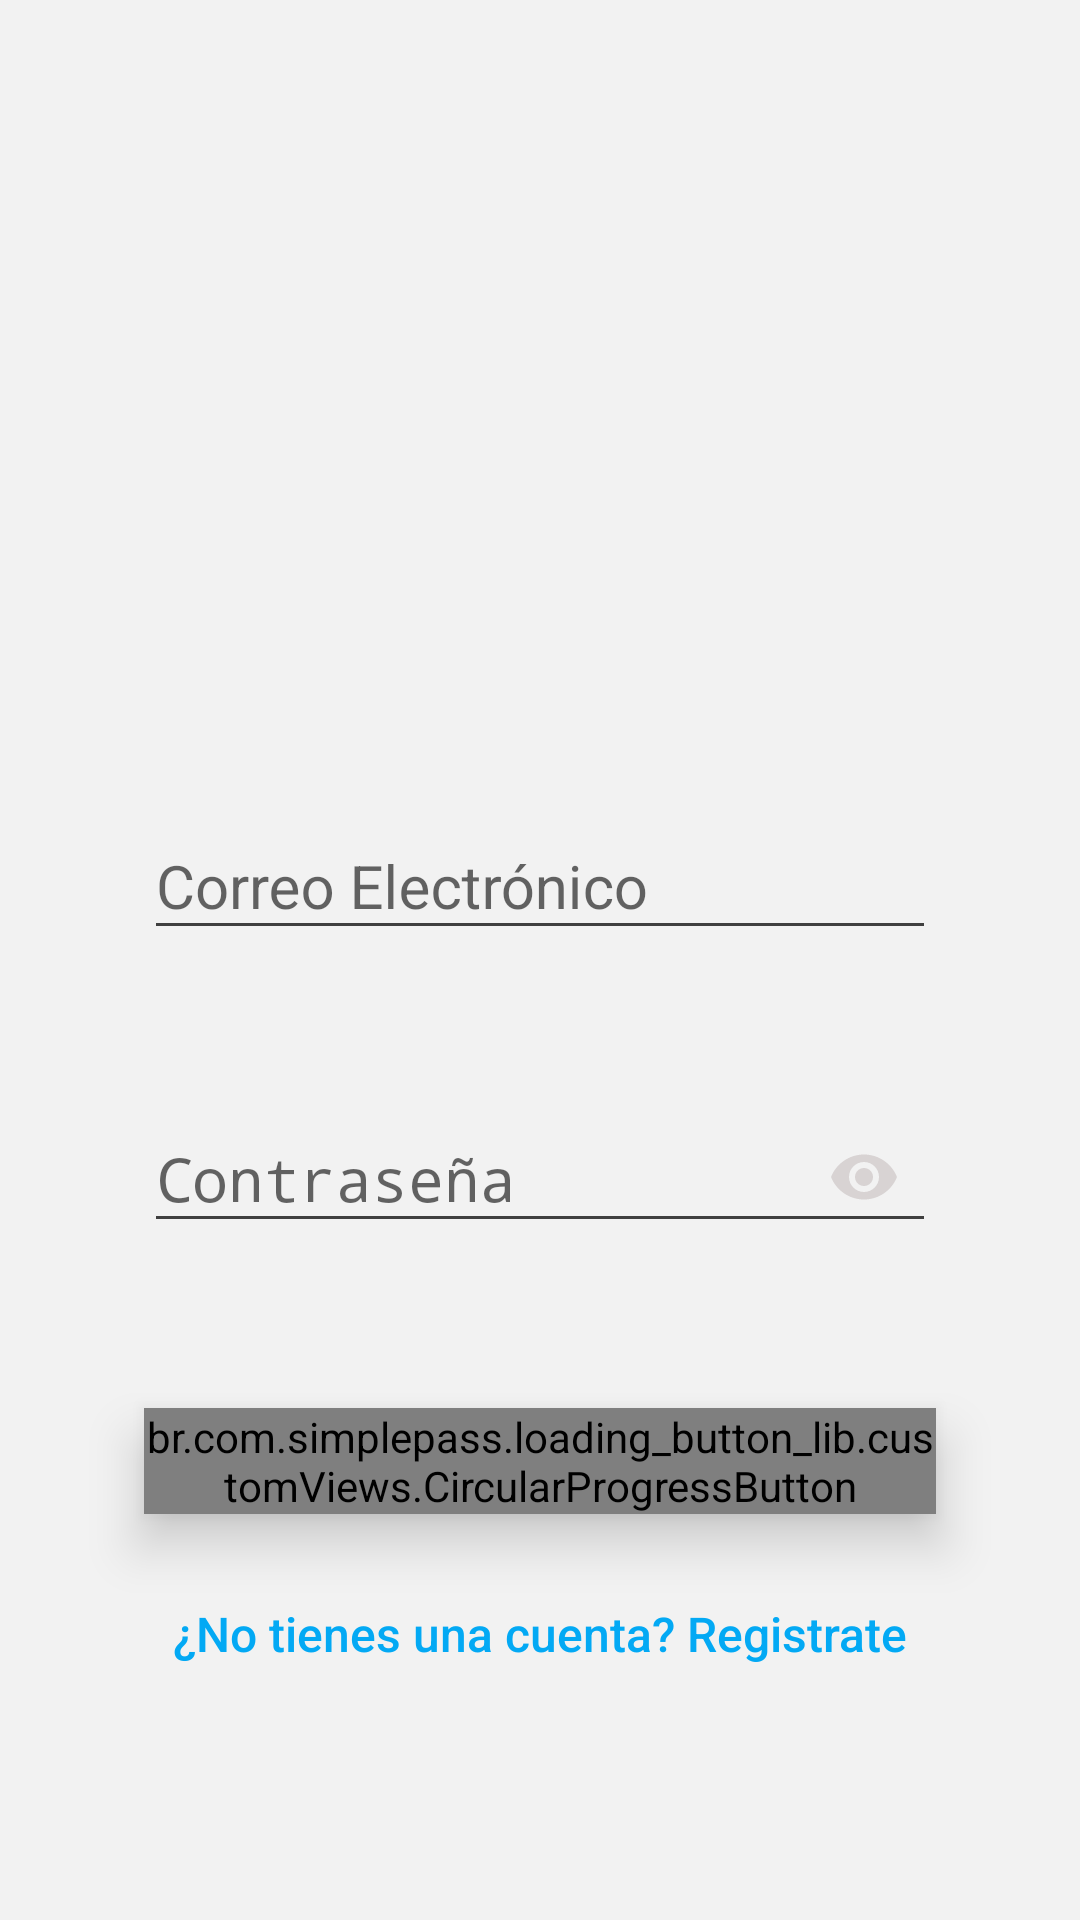

Reconstruct the res/layout file that produces this screen, plus the resources it refers to.
<!-- AndroidManifest.xml: activity theme AppThemeOfficial.ActionBar -->
<!-- res/layout/activity_login.xml -->
<?xml version="1.0" encoding="utf-8"?>
<android.support.constraint.ConstraintLayout xmlns:android="http://schemas.android.com/apk/res/android"
    xmlns:app="http://schemas.android.com/apk/res-auto"
    xmlns:tools="http://schemas.android.com/tools"
    android:layout_width="match_parent"
    android:layout_height="match_parent"
    android:descendantFocusability="beforeDescendants"
    android:focusableInTouchMode="true"
    android:background="@color/colorLead"
    tools:context=".presentation.ui.LoginActivity">

    <LinearLayout
        android:layout_width="match_parent"
        android:layout_height="wrap_content"
        android:orientation="vertical">

        <ImageView
            android:id="@+id/logo"
            android:layout_width="match_parent"
            android:layout_height="140dp"
            android:layout_marginEnd="8dp"
            android:layout_marginLeft="8dp"
            android:layout_marginRight="8dp"
            android:layout_marginStart="8dp"
            android:layout_marginTop="50dp"
            android:elevation="8dp"
            android:contentDescription="@string/login_logo"
            app:srcCompat="@drawable/quieroentradas_logo" />

        <android.support.design.widget.TextInputLayout
            android:id="@+id/emailWrap"
            android:layout_width="match_parent"
            android:layout_height="wrap_content"
            android:layout_marginEnd="48dp"
            android:layout_marginLeft="48dp"
            android:layout_marginRight="48dp"
            android:layout_marginStart="48dp"
            android:layout_marginTop="70dp"
            app:errorEnabled="true"
            app:errorTextAppearance="@style/FieldErrorTextNormal"
            app:hintTextAppearance="@style/FieldHintTextNormal">

            <EditText
                android:id="@+id/email"
                android:layout_width="match_parent"
                android:layout_height="wrap_content"
                android:hint="@string/hint_email"
                android:textSize="20sp"
                android:imeOptions="actionNext"
                android:inputType="textEmailAddress"
                android:textColor="@color/colorBlack"
                android:textColorHint="@color/colorBlack"
                android:theme="@style/FieldTextNormal" />

        </android.support.design.widget.TextInputLayout>

        <android.support.design.widget.TextInputLayout
            android:id="@+id/passwordWrap"
            android:layout_width="match_parent"
            android:layout_height="wrap_content"
            android:layout_marginEnd="48dp"
            android:layout_marginLeft="48dp"
            android:layout_marginRight="48dp"
            android:layout_marginStart="48dp"
            android:layout_marginTop="16dp"
            app:errorEnabled="true"
            app:errorTextAppearance="@style/FieldErrorTextNormal"
            app:hintTextAppearance="@style/FieldHintTextNormal"
            app:passwordToggleEnabled="true"
            app:passwordToggleTint="@color/colorWhite">

            <EditText
                android:id="@+id/password"
                android:layout_width="match_parent"
                android:layout_height="wrap_content"
                android:layout_marginBottom="10dp"
                android:hint="@string/hint_password"
                android:textSize="20sp"
                android:imeOptions="actionDone"
                android:inputType="textPassword"
                android:textColor="@color/colorBlack"
                android:textColorHint="@color/colorBlack"
                android:theme="@style/FieldTextNormal" />

        </android.support.design.widget.TextInputLayout>

        

        <br.com.simplepass.loading_button_lib.customViews.CircularProgressButton
            android:id="@+id/btnLogin"
            android:layout_width="match_parent"
            android:layout_height="wrap_content"
            android:layout_gravity="center"
            android:layout_marginBottom="16dp"
            android:layout_marginEnd="48dp"
            android:layout_marginLeft="48dp"
            android:layout_marginRight="48dp"
            android:layout_marginStart="48dp"
            android:layout_marginTop="20dp"
            android:background="@drawable/rounded_corners_blue"
            android:text="@string/login_button"
            android:textSize="16sp"
            android:textStyle="bold"
            android:textColor="@color/colorWhite2"
            android:elevation="10dp"
            app:initialCornerAngle="2dp"
            app:spinning_bar_color="#FFFFFF"
            app:spinning_bar_padding="6dp"
            app:spinning_bar_width="4dp"/>

        <Button
            android:id="@+id/btnSignup"
            android:layout_width="fill_parent"
            android:layout_height="wrap_content"
            android:background="@null"
            android:text="@string/signup_button"
            android:textAllCaps="false"
            android:textColor="@color/colorStatusBar"
            android:textSize="16sp"/>

    </LinearLayout>

</android.support.constraint.ConstraintLayout>
<!-- resources referenced by this layout -->
<resources>
  <color name="colorBlack">#1a1a1a</color>
  <color name="colorLead">#f2f2f2</color>
  <color name="colorPrimaryDark">#0288D1</color>
  <color name="colorStatusBar">@color/colorPrimary</color>
  <color name="colorWhite">#D8D3D3</color>
  <color name="colorWhite2">#FFFDFD</color>
  <!-- drawable quieroentradas_logo: png bitmap (drawable, 9544 bytes) -->
  <!-- drawable rounded_corners_blue (drawable-v24) -->
  <?xml version="1.0" encoding="UTF-8"?>
  <shape xmlns:android="http://schemas.android.com/apk/res/android">
      <solid android:color="@color/colorPrimaryDark"/>
      <corners
          android:bottomLeftRadius="2dp"
          android:bottomRightRadius="2dp"
          android:topLeftRadius="2dp"
          android:topRightRadius="2dp"/>
  </shape>
  <string name="hint_email">Correo Electrónico</string>
  <string name="hint_password">Contraseña</string>
  <string name="login_button">Iniciar Sesión</string>
  <string name="login_logo">Quiero Entradas Logo</string>
  <string name="signup_button">¿No tienes una cuenta? Registrate</string>
  <style name="FieldErrorTextNormal" parent="TextAppearance.AppCompat.Small">
          <item name="android:textColor">@color/colorError</item>
      </style>
  <style name="FieldHintTextNormal" parent="TextAppearance.AppCompat.Small">
          <item name="android:textColor">@color/colorLead4</item>
      </style>
  <style name="FieldTextNormal" parent="Theme.AppCompat.Light">
          <item name="colorControlNormal">@color/colorTextSecondary</item>
          <item name="colorControlActivated">@color/colorAccent</item>
      </style>
  <style name="AppThemeOfficial.ActionBar" parent="AppThemeOfficial">
          <item name="android:statusBarColor">@color/colorPrimaryDark</item>
          <item name="android:textColorSecondary">@color/colorAccent</item>
      </style>
  <color name="colorPrimary">#03A9F4</color>
  <color name="colorError">#BF3813</color>
  <color name="colorLead4">#666666</color>
  <color name="colorTextSecondary">#404040</color>
  <color name="colorAccent">#FF5722</color>
  <style name="AppThemeOfficial" parent="Theme.AppCompat.Light.NoActionBar">
          <item name="android:colorPrimary">@color/colorPrimary</item>
          <item name="android:colorPrimaryDark">@color/colorPrimaryDark</item>
          <item name="android:colorAccent">@color/colorAccent</item>
          <item name="android:textColorPrimary">@color/colorTextPrimary</item>
          <item name="android:textColorSecondary">@color/colorTextSecondary</item>
          <item name="android:statusBarColor">@color/colorStatusBar</item>
          <item name="android:windowContentTransitions">true</item>
          <item name="android:windowAllowEnterTransitionOverlap">false</item>
          <item name="android:windowAllowReturnTransitionOverlap">false</item>
          <item name="android:windowSharedElementsUseOverlay">true</item>
          <item name="android:windowExitTransition">@transition/explode_transition</item>
          <item name="android:windowReenterTransition">@transition/fade_transition</item>
          <item name="android:windowReturnTransition">@transition/fade_transition</item>
          <item name="android:windowDrawsSystemBarBackgrounds">true</item>
      </style>
  <color name="colorTextPrimary">#212121</color>
</resources>
